Run: headless pygame with SDL's dummy video driver; simulated clock (each Clock.tick advances the game by its frame time, no real sleeping); random seed 0; keys injected as events and as key.get_pressed() state; no mouse input.
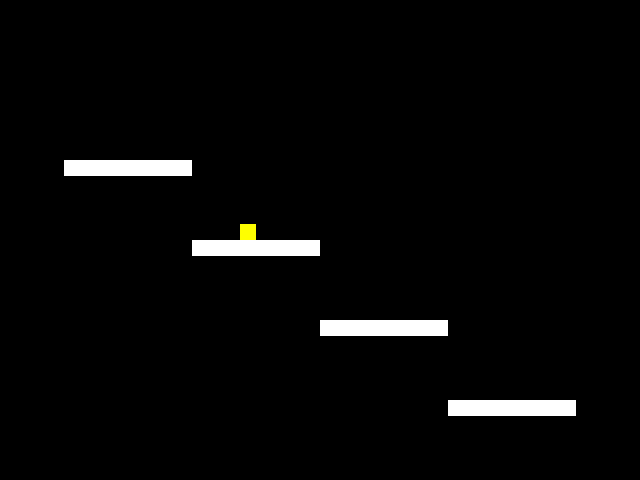
Frame 1 of 4 · flips 1–60 · no input
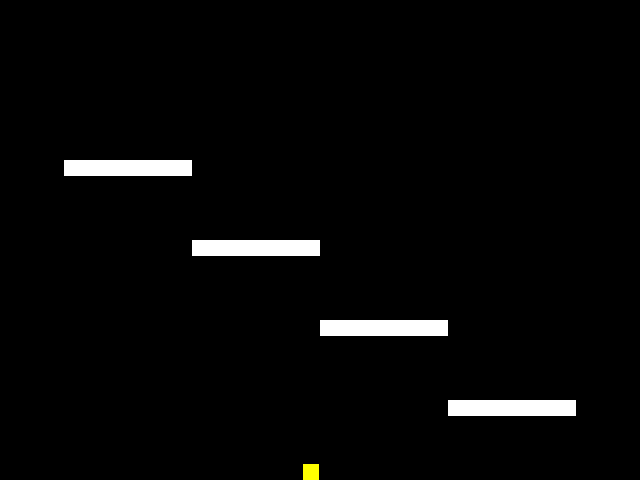
Frame 2 of 4 · flips 61–180 · tapped SPACE, RETURN · held RIGHT (→), D
Frame 3 of 4 · flips 181–300 · held DOWN (↓), S · screen unchanged from frame 2, image omitted
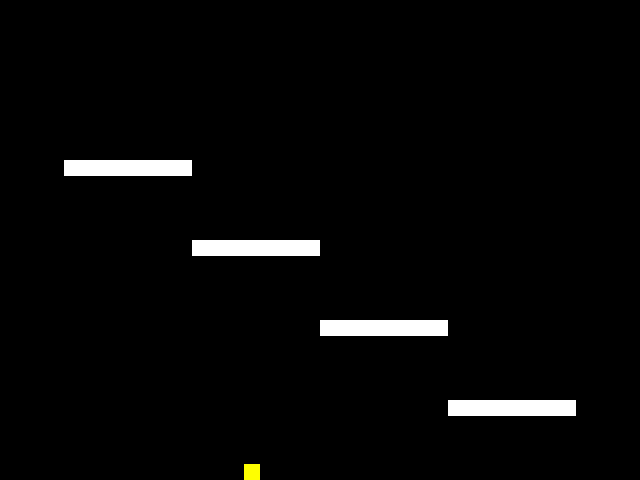
Frame 4 of 4 · flips 301–420 · held LEFT (←), A, UP (↑), W

The pygame program that drew these frames:


import pygame
import random

# Define some colors
BLACK = (0, 0, 0)
WHITE = (255, 255, 255)
YELLOW = (255, 255, 0)
WIDTH, HEIGHT = 640, 480

# This class represents the platform we jump on
class Platform (pygame.sprite.Sprite):
    def __init__(self, color, width, height):
        pygame.sprite.Sprite.__init__(self)

        self.image = pygame.Surface([width, height])
        self.image.fill(color)

        self.rect = self.image.get_rect()

# This class represents the bar at the bottom that the player controls
class Player(pygame.sprite.Sprite):

    # -- Attributes
    # Set speed vector of player
    change_x = 0
    change_y = 0

    # Set to true if it is ok to jump
    jump_ok = True

    # Count of frames since the player
    # collided against something. Used to prevent jumping
    # when we haven't hit anything.
    frame_since_collision = 0

    # -- Methods
    # Constructor function
    def __init__(self, x, y):
        # Call the parent's constructor
        pygame.sprite.Sprite.__init__(self)

        # Set height, width
        self.image = pygame.Surface([16, 16])
        self.image.fill(YELLOW)

        # Make our top-left corner the passed-in location.
        self.rect = self.image.get_rect()
        self.rect.x = x
        self.rect.y = y

    # Find a new position for the player
    def update(self,blocks):

        # Move left/right
        self.rect.x += self.change_x

        # See if we hit anything
        block_hit_list = pygame.sprite.spritecollide(self, blocks, False)
        for block in block_hit_list:
            # If we are moving right, set our right side to the left side of the item we hit
            if self.change_x > 0:
                self.rect.right = block.rect.left
            else:
                # Otherwise if we are moving left, do the opposite.
                self.rect.left = block.rect.right

        # Move up/down
        self.rect.y += self.change_y

        # Check and see if we hit anything
        block_hit_list = pygame.sprite.spritecollide(self, blocks, False)
        for block in block_hit_list:

            # We hit something below us. Set the boolean to flag that we can jump
            if self.change_y > 0:
                self.jump_ok = True

            # Keep track of the last time we hit something
            self.frame_since_collision = 0

            # Reset our position based on the top/bottom of the object.
            if self.change_y > 0:
                self.rect.bottom = block.rect.top
            else:
                self.rect.top = block.rect.bottom

            # Stop our vertical movement
            self.change_y = 0

        # If we haven't hit anything in a while, allow us jump
        if self.frame_since_collision > 3:
            self.jump_ok = False

        # Increment frame counter
        self.frame_since_collision += 1

    # Calculate effect of gravity.
    def calc_grav(self):
        self.change_y += .35

        # See if we are on the ground.
        if self.rect.y >= HEIGHT-16 and self.change_y >= 0:
            self.change_y = 0
            self.rect.y = HEIGHT-16
            self.frame_since_collision = 0
            self.jump_ok = True

    # Called when user hits 'jump' button
    def jump(self,blocks):

        # If it is ok to jump, set our speed upwards
        if self.jump_ok:
            self.change_y = -8

# Create platforms
def create_level1(block_list,all_sprites_list):

    # 7 blocks
    for i in range(4):
        block = Platform(WHITE, 128, 16)
        # Set x and y based on block number
        block.rect.x = 64 + 128 * i
        block.rect.y = 160 + 80 * i

        block_list.add(block)
        all_sprites_list.add(block)

# Initialize the window
pygame.init()

# Set the height and width of the screen
screen = pygame.display.set_mode([WIDTH, HEIGHT])

pygame.display.set_caption("RaspJam")

# Main program, create the blocks
block_list = pygame.sprite.Group()

all_sprites_list = pygame.sprite.Group()

create_level1(block_list,all_sprites_list)

player = Player(20, 15)

player.rect.x = 240
player.rect.y = 0

all_sprites_list.add(player)

#Loop until the user clicks the close button.
done = False

# Used to manage how fast the screen updates
clock = pygame.time.Clock()

# -------- Main Program Loop -----------
while not done:

    # --- Event Processing
    for event in pygame.event.get():
        if event.type == pygame.QUIT:
            done = True

        if event.type == pygame.KEYDOWN:
            if event.key == pygame.K_LEFT:
                player.change_x = -6
            if event.key == pygame.K_RIGHT:
                player.change_x = 6
            if event.key == pygame.K_SPACE:
                player.jump(block_list)

        if event.type == pygame.KEYUP:
            if event.key == pygame.K_LEFT:
                player.change_x = 0
            if event.key == pygame.K_RIGHT:
                player.change_x = 0

    # --- Game Logic
    # Wrap player around the screen
    if player.rect.x >= WIDTH:
        player.rect.x = -15

    if player.rect.x <= -16:
        player.rect.x = WIDTH

    player.calc_grav()
    player.update(block_list)
    block_list.update()

    # --- Draw Frame
    screen.fill(BLACK)
    all_sprites_list.draw(screen)
    pygame.display.flip()
    clock.tick(60)

pygame.quit ()
